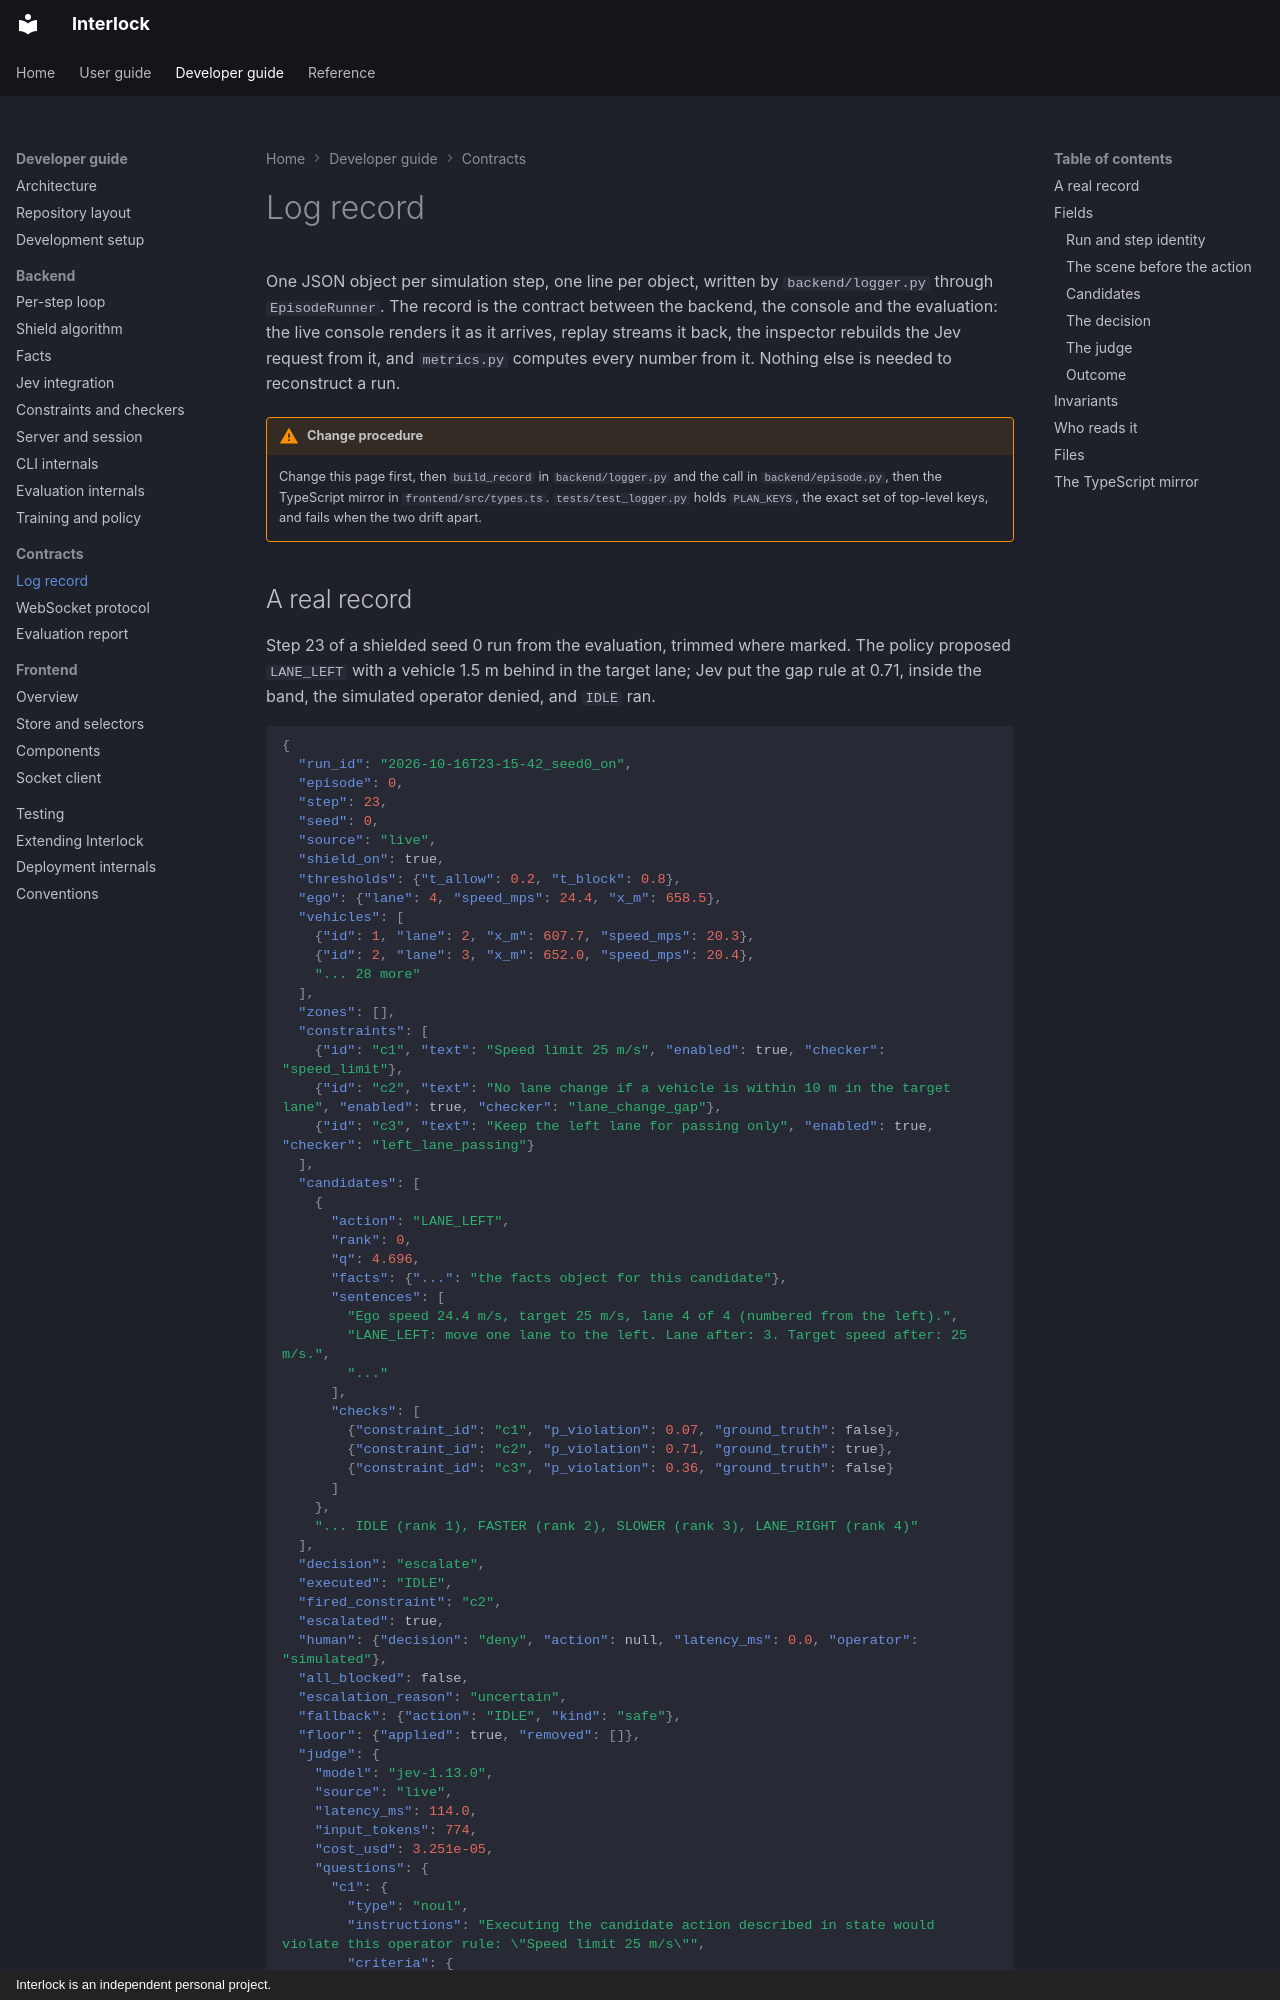

repository: sequenzia/Interlock · page: developer-guide/contracts/log-record/index.html · generator: mkdocs · copyright: Interlock is an independent personal project.

# Log record

One JSON object per simulation step, one line per object, written by
`backend/logger.py` through `EpisodeRunner`. The record is the contract between
the backend, the console and the evaluation: the live console renders it as it
arrives, replay streams it back, the inspector rebuilds the Jev request from
it, and `metrics.py` computes every number from it. Nothing else is needed to
reconstruct a run.

!!! warning "Change procedure"
    Change this page first, then `build_record` in `backend/logger.py` and
    the call in `backend/episode.py`, then the TypeScript mirror in
    `frontend/src/types.ts`. `tests/test_logger.py` holds `PLAN_KEYS`, the
    exact set of top-level keys, and fails when the two drift apart.
